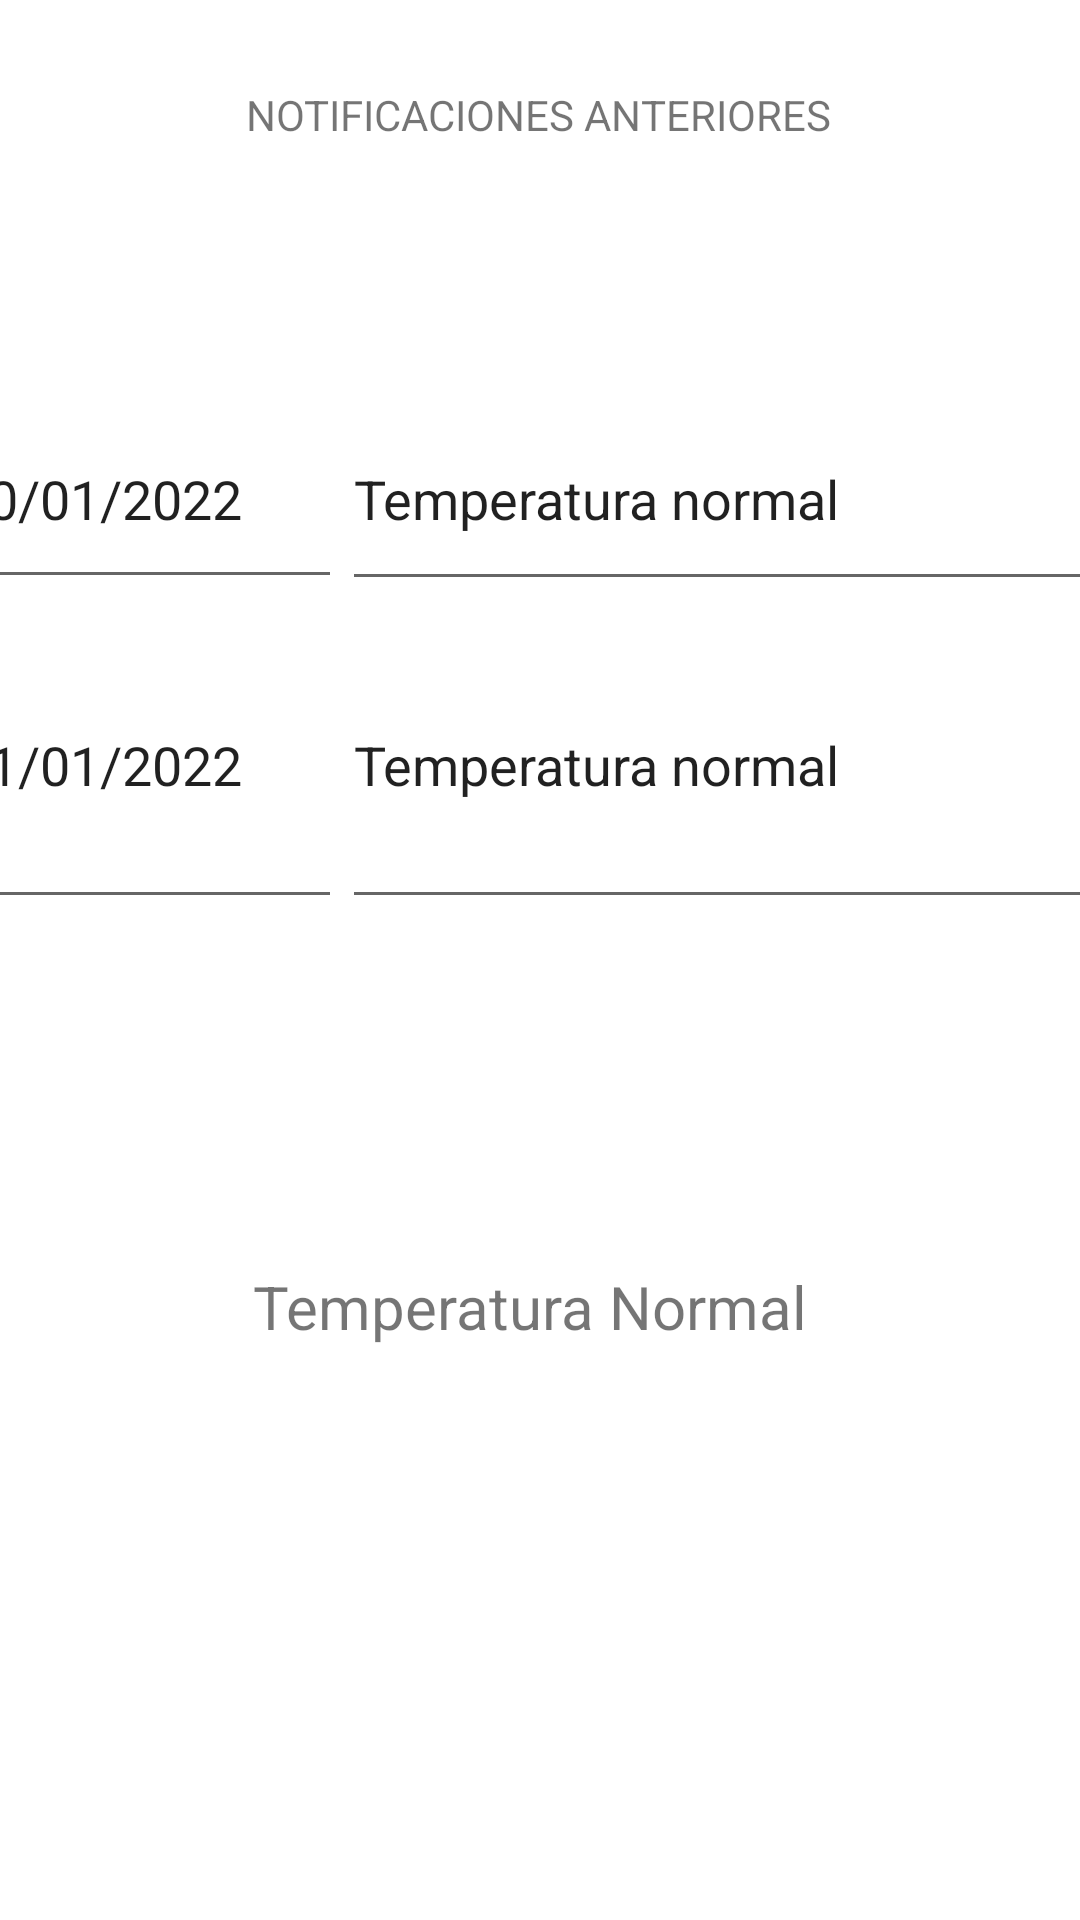

This screen was rendered from an Android layout file. Write that file and the resources it references.
<!-- AndroidManifest.xml: application theme Theme.ProyectoPSTGrupo6 -->
<!-- res/layout/fragment_notifications.xml -->
<?xml version="1.0" encoding="utf-8"?>
<androidx.constraintlayout.widget.ConstraintLayout xmlns:android="http://schemas.android.com/apk/res/android"
    xmlns:app="http://schemas.android.com/apk/res-auto"
    xmlns:tools="http://schemas.android.com/tools"
    android:layout_width="match_parent"
    android:layout_height="match_parent"
    tools:context=".ui.notifications.NotificationsFragment">

    <TextView
        android:id="@+id/textView"
        android:layout_width="wrap_content"
        android:layout_height="wrap_content"
        android:text="@string/notificaciones_anteriores"
        app:layout_constraintBottom_toBottomOf="parent"
        app:layout_constraintEnd_toEndOf="parent"
        app:layout_constraintHorizontal_bias="0.497"
        app:layout_constraintStart_toStartOf="parent"
        app:layout_constraintTop_toTopOf="parent"
        app:layout_constraintVertical_bias="0.046" />

    <TableLayout
        android:id="@+id/tableLayout"
        android:layout_width="397dp"
        android:layout_height="272dp"
        app:layout_constraintBottom_toTopOf="@+id/textView11"
        app:layout_constraintEnd_toEndOf="parent"
        app:layout_constraintStart_toStartOf="parent"
        app:layout_constraintTop_toBottomOf="@+id/textView"
        app:layout_constraintVertical_bias="0.054">

        <TableRow
            android:id="@+id/tableRow4"
            android:layout_width="match_parent"
            android:layout_height="match_parent"
            android:layout_marginTop="76dp">

            <EditText
                android:id="@+id/editTextTextPersonName"
                android:layout_width="132dp"
                android:layout_height="70dp"
                android:ems="10"
                android:inputType="textPersonName"
                android:text="20/01/2022" />

            <EditText
                android:id="@+id/editTextTextPersonName11"
                android:layout_width="270dp"
                android:layout_height="71dp"
                android:ems="10"
                android:importantForAutofill="no"
                android:inputType="textPersonName"
                android:text="@string/temperatura_normal" />

        </TableRow>

        <TableRow
            android:id="@+id/tableRow5"
            android:layout_width="match_parent"
            android:layout_height="match_parent">

            <EditText
                android:id="@+id/editTextTextPersonName14"
                android:layout_width="131dp"
                android:layout_height="match_parent"
                android:autofillHints=""
                android:ems="10"
                android:inputType="textPersonName"
                android:text="21/01/2022" />

            <EditText
                android:id="@+id/editTextTextPersonName15"
                android:layout_width="278dp"
                android:layout_height="106dp"
                android:ems="10"
                android:inputType="textPersonName"
                android:text="Temperatura normal" />
        </TableRow>

    </TableLayout>

    <TextView
        android:id="@+id/textView11"
        android:layout_width="193dp"
        android:layout_height="45dp"
        android:text="Temperatura Normal"
        android:textSize="20sp"
        app:layout_constraintBottom_toBottomOf="parent"
        app:layout_constraintEnd_toEndOf="parent"
        app:layout_constraintHorizontal_bias="0.504"
        app:layout_constraintStart_toStartOf="parent"
        app:layout_constraintTop_toTopOf="parent"
        app:layout_constraintVertical_bias="0.709" />

</androidx.constraintlayout.widget.ConstraintLayout>
<!-- resources referenced by this layout -->
<resources>
  <string name="notificaciones_anteriores">NOTIFICACIONES ANTERIORES</string>
  <string name="temperatura_normal">Temperatura normal</string>
  <style name="Theme.ProyectoPSTGrupo6" parent="Theme.MaterialComponents.DayNight.DarkActionBar">
          
          <item name="colorPrimary">@color/purple_500</item>
          <item name="colorPrimaryVariant">@color/purple_700</item>
          <item name="colorOnPrimary">@color/white</item>
          
          <item name="colorSecondary">@color/teal_200</item>
          <item name="colorSecondaryVariant">@color/teal_700</item>
          <item name="colorOnSecondary">@color/black</item>
          
          <item name="android:statusBarColor">?attr/colorPrimaryVariant</item>
          
      </style>
  <!-- not gathered from this repository: default colours our renderer supplied (Android Studio template values) -->
  <color name="purple_500">#FF6200EE</color>
  <color name="purple_700">#FF3700B3</color>
  <color name="teal_200">#FF03DAC5</color>
  <color name="teal_700">#FF018786</color>
  <color name="black">#FF000000</color>
  <color name="white">#FFFFFFFF</color>
</resources>
